Photos from the image-classification dataset "processed_data" in the GitHub repository maomao7784/Casting-Product-Quality-Inspection. Its 2 classes are: defective front, ok front.

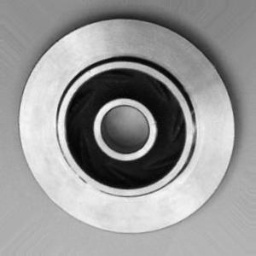
Label: ok front

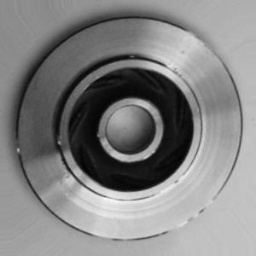
Label: defective front

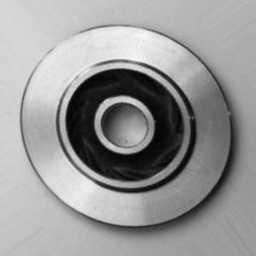
Label: ok front

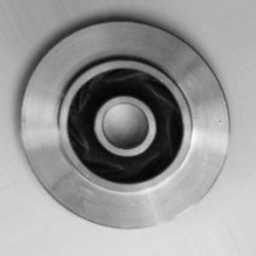
Label: ok front

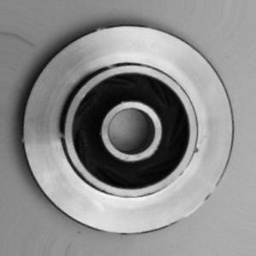
Label: defective front

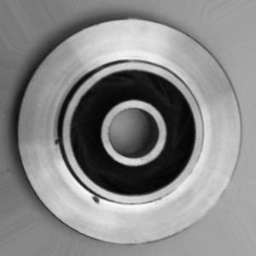
Label: defective front
